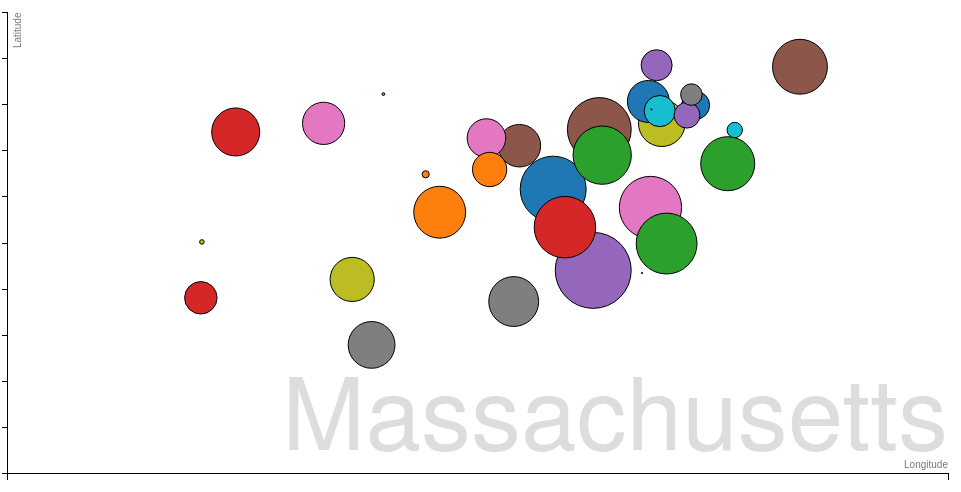
D3 v3 page, settled after 360 driven frames (6 s of simulated time); the page loaded 1 data file(s).



// Various accessors that specify the four dimensions of data to visualize.
function x(d) { return d.longitude; }
function y(d) { return d.latitude; }
function radius(d) { return d.crimes; }
function color(d) { return d.region; }
function key(d) { return d.zip; }

// Chart dimensions.
var margin = {top: 19.5, right: 19.5, bottom: 19.5, left: 39.5},
    width = 960 - margin.right,
    height = 500 - margin.top - margin.bottom;

// Various scales. These domains make assumptions of data, naturally.
var xScale = d3.scale.log().domain([-71.2, -71.0]).range([0, width]),
    yScale = d3.scale.linear().domain([42.2, 42.4]).range([height, 0]),
    radiusScale = d3.scale.sqrt().domain([0, 4000]).range([0, 40]),
    colorScale = d3.scale.category10();

// The x & y axes.
var xAxis = d3.svg.axis().orient("bottom").scale(xScale).ticks(12, d3.format(",d")),
    yAxis = d3.svg.axis().scale(yScale).orient("left");

// Create the SVG container and set the origin.
var svg = d3.select("#chart").append("svg")
    .attr("width", width + margin.left + margin.right)
    .attr("height", height + margin.top + margin.bottom)
  .append("g")
    .attr("transform", "translate(" + margin.left + "," + margin.top + ")");

// Add the x-axis.
svg.append("g")
    .attr("class", "x axis")
    .attr("transform", "translate(0," + height + ")")
    .call(xAxis);

// Add the y-axis.
svg.append("g")
    .attr("class", "y axis")
    .call(yAxis);

// Add an x-axis label.
svg.append("text")
    .attr("class", "x label")
    .attr("text-anchor", "end")
    .attr("x", width)
    .attr("y", height - 6)
    .text("Longitude");

// Add a y-axis label.
svg.append("text")
    .attr("class", "y label")
    .attr("text-anchor", "end")
    .attr("y", 6)
    .attr("dy", ".75em")
    .attr("transform", "rotate(-90)")
    .text("Latitude");

// Add the year label; the value is set on transition.
var label = svg.append("text")
    .attr("class", "year label")
    .attr("text-anchor", "end")
    .attr("y", height - 24)
    .attr("x", width)
    .text("Massachusetts");

// Load the data.
d3.json("zip_location_crimes.json", function(nations) {
  

  // A bisector since many nation's data is sparsely-defined.
  var bisect = d3.bisector(function(d) { return d[0]; });

  // Add a dot per nation. Initialize the data at 1800, and set the colors.
  var dot = svg.append("g")
      .attr("class", "dots")
    .selectAll(".dot")
      .data(nations)
    .enter().append("circle")
      .attr("class", "dot")
      .style("fill", function(d) { return colorScale(color(d)); })
      .call(position)
      .sort(order);

  // Add a title.
  dot.append("title")
      .text(function(d) { return d.zipcode; });

  // Positions the dots based on data.
  function position(dot) {
    dot .attr("cx", function(d) { return xScale(x(d)); })
        .attr("cy", function(d) { return yScale(y(d)); })
        .attr("r", function(d) { return radiusScale(radius(d)); });
  }

  // Defines a sort order so that the smallest dots are drawn on top.
  function order(a, b) {
    return radius(b) - radius(a);
  }



});




GoogleAnalyticsObject = "ga", ga = function() { ga.q.push(arguments); }, ga.q = [], ga.l = +new Date;
ga("create", "UA-48272912-3", "ocks.org");
ga("send", "pageview");



### data: zip_location_crimes.json
[
 {
  "longitude": -71.06,
  "crimes": 1,
  "zip": "02133",
  "latitude": 42.36,
  "region": 1
 },
 {
  "longitude": -71.11,
  "crimes": 32,
  "zip": "02199",
  "latitude": 42.33,
  "region": 32
 },
 {
  "longitude": -71.07,
  "crimes": 2122,
  "zip": "02118",
  "latitude": 42.34,
  "region": 2122
 },
 {
  "longitude": -71.16,
  "crimes": 659,
  "zip": "02132",
  "latitude": 42.28,
  "region": 659
 },
 {
  "longitude": -71.06,
  "crimes": 602,
  "zip": "02129",
  "latitude": 42.38,
  "region": 602
 },
 {
  "longitude": -71.03,
  "crimes": 1883,
  "zip": "02128",
  "latitude": 42.38,
  "region": 1883
 },
 {
  "longitude": -71.06,
  "crimes": 2426,
  "zip": "02125",
  "latitude": 42.32,
  "region": 2426
 },
 {
  "longitude": -71.05,
  "crimes": 290,
  "zip": "02113",
  "latitude": 42.36,
  "region": 290
 },
 "... 24 more items"
]